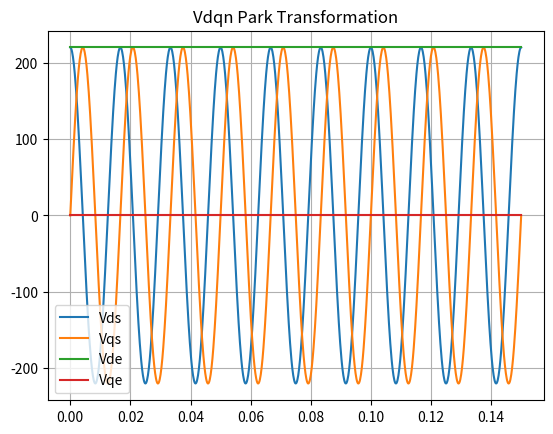

Recreate this plot in Python.
import numpy as np
from numpy import pi

# ============================================
# FUNCOES DE AUXILIO
# ============================================
def F_to_Ns(Poles, freqMotor):
    '''
    Funcao que retorna a velocidade
    de rotação do campo
    magnetomotriz

    Parameters:
        Poles: Quantidade de Polos do motor
        freqMotor: Frequencia do motor

    Returns:
        A conversão em RPM.
    '''
    return ( 2 / Poles * freqMotor * 60)

def Rad_to_Deg(rad):
    return (rad * 180. / np.pi)

def Deg_to_Rad(deg):
    return (deg * np.pi / 180.)
# ============================================
# 
# ============================================

class IM:

    # Vetor dos valores de escorregamento
    sVect = np.linspace(1e-3, 1, 1000)

    def __init__(self, ArrayParam=None, f=60, Vabc=None, 
                 _timeVect=np.empty(0), SimulationParam=[[0,0.1], 0.01]):
        if len(ArrayParam) < 10:
            print("Passar Parametros do Motor em um vetor de 8 posicoes\nna seguinte ordem:")
            print(f'Rs: Resistência do Estator\n \
                  Lms: Indutancia de magnetizacao do estator\n \
                  Lls: Indutancia de dispersao do Estator\n \
                  Ns: Voltas do Enrolamento do Estator\n \
                  Rr: Resitência do Rotor\n \
                  Lmr: Indutancia de magnetizacao do rotor\n \
                  Llr Indutancia do dispersao Rotor\n \
                  Nr: Voltas do Enrolamente do rotor\n \
                  Polos: Quantidade de Polos da maquina\n \
                  RPM: RPM maximo da maquina \n \
                  ')
            print()
            print("Parametros passados independentes:")
            print(f'f: Frequencia da rede eletrica em Hz\n \
                  we: Frequencia da rede eletrica em rad/s\n \
                  Vabc: Vetor 1x3 Das tensoes das fases em RMS')
        else:
            self.Rs = ArrayParam[0]
            self.Lms = ArrayParam[1]
            self.Lls = ArrayParam[2]
            self.Ns = ArrayParam[3]

            self.Rr = ArrayParam[4]
            self.Lmr = ArrayParam[5]
            self.Llr = ArrayParam[6]
            self.Nr = ArrayParam[7]

            self.n = self.Nr / self.Ns

            self.Vabc = Vabc #Vetor 1x3 Das tensoes das fases em RMS
            self.f = f #Frequencia da Rede (Hz)
            self.we = 2 * pi * f #Frequencia da rede (rad/s)

            self.Polos = ArrayParam[8]
            self.n = ArrayParam[9]

            self.ws = self.f * 2 * pi * (2 / Polos)# rad/s
            self.ns = 120 * self.f / Polos
            self.s = (self.ns - self.n) / self.ns

            self.Rs = np.array([
                [self.Rs, 0, 0],
                [0, self.Rs, 0],
                [0, 0, self.Rs]
            ])


            self.Rr = np.array([
                [self.Rr, 0, 0],
                [0, self.Rr, 0],
                [0, 0, self.Rr]
            ])

            self.Ls = np.array([
                [(self.Lls + self.Lms), -self.Lms/2, -self.Lms/2],
                [-self.Lms/2, (self.Lls + self.Lms), -self.Lms/2],
                [-self.Lms/2, -self.Lms/2, (self.Lls + self.Lms)]
            ], dtype=np.float64)

            Lr = np.array([
                [(Lls + self.n**2 * Lms), -self.n**2 * Lms / 2, -self.n**2 * Lms / 2],
                [-self.n**2 * Lms / 2, (Lls + self.n**2 * Lms), -self.n**2 * Lms / 2],
                [-self.n**2 * Lms / 2, -self.n**2 * Lms / 2, (Lls + self.n**2 * Lms)]
            ], dtype=np.float64)


        self.t0 = SimulationParam[0][0]
        self.tf = SimulationParam[0][1]
        self.dt = SimulationParam[1]
        self.timeVect = 0
        # Trecho para criar um vetor de Tempo para simular
        # a posicao theta do rotor
        if _timeVect.size == 0:
            TemptimeVect = np.linspace(self.t0, self.tf, self.Vabc.shape[1])
            self.timeVect = np.copy(TemptimeVect) # Vetor de tempo temporario
            del TemptimeVect
        else:
            self.timeVect = np.copy(_timeVect)

    def IM_dqs(self, Fxyz=None, k=2/3, Theta=0):
        '''
        Funcao que retorna uma transformacao em quadratura 
        para os eixos dqn com o Referencial Estacionario (estator).

        Parametros:
        Fxyz: Vetor com as 3 variaveis (fluxo, Tensao, Corrente)
        k: Constante de magnitude (padrao=2/3)
        Theta: Angulo entre o eixo D com o enrolamento da fase A
        '''
        T =  k * np.array([
            [np.cos(Theta), np.cos(Theta - 2*pi/3), np.cos(Theta + 2*pi/3)],
            [-np.sin(Theta), -np.sin(Theta - 2*pi/3), -np.sin(Theta + 2*pi/3)],
            [1/2, 1/2, 1/2]
        ])

        return (T @ Fxyz)
    
    def IM_dqe(self, Fxyz=None, k=2/3):
        '''
        Funcao que retorna uma transformacao em quadratura 
        para os eixos dqn com o Referencial Rotatorio (rotor).

        Parametros:
        Fxyz: Vetor com as 3 variaveis (fluxo, Tensao, Corrente)
        k: Constante de magnitude (padrao=2/3)
        Theta: Angulo entre o eixo D com o enrolamento da fase A
        '''
        Vdqs = self.IM_dqs(Fxyz, k=k)

        Theta = self.we * self.timeVect

        R = np.array([
            [np.cos(Theta), np.sin(Theta)],
            [-np.sin(Theta), np.cos(Theta)],
        ])

        Vdqe = np.array([
            R[0,0,:] * Vdqs[0,:] + R[0,1,:] * Vdqs[1,:],
            R[1,0,:] * Vdqs[0,:] + R[1,1,:] * Vdqs[1,:],
            Vdqs[2,:]
        ])

        del R,Theta, Vdqs

        return Vdqe


if __name__ == "__main__":
    import matplotlib.pyplot as plt

    #==========================================================
    # VARIAVEIS
    #==========================================================
    Samples = 1000
    timeVect = np.linspace(0, 0.15, Samples)

    Rs = 0.294 # Resistencia do estator
    Lls = 1.39e-3 # Indutancia de dispersao  do estator
    Lms = 41e-3 # Indutancia de magnetizacaodo estator
    Ns = 1 # Voltas no enrolamento do estator

    Rr = 0.156 # Resistencia do rotor
    Llr = 0.74e-3 # Indutancia de dispersao do rotor
    Lmr = 41e-3 # Indutancia de magnetizacao  do rotor
    Nr = 1 # Voltas no enrolamento do rotor

    Vm = 220 # Amplitude da tensao da rede eletrica (V)

    f = 60 # Frequencia da rede (Hz)
    omega_e = 2 * pi * f # Frequencia da rede (rad/s)

    Polos = 4
    RPM = 1715

    Vabc = np.array([
        Vm*np.cos(omega_e*timeVect),
        Vm*np.cos(omega_e*timeVect - 2*np.pi/3),
        Vm*np.cos(omega_e*timeVect + 2*np.pi/3)
    ])

    #==========================================================

    Params = [Rs,Lms,Lls,Ns,Rr,Lmr,Llr,Nr,Polos,RPM]
    x = IM(Params, Vabc=Vabc, f=f, _timeVect=timeVect)

    Vdqs = x.IM_dqs(Vabc)
    Vdqe = x.IM_dqe(Vabc)

    plt.title("Vdqn Park Transformation")
    plt.plot(timeVect, Vdqs[0,:], label='Vds')
    plt.plot(timeVect, Vdqs[1,:], label='Vqs')
    plt.plot(timeVect, Vdqe[0,:], label='Vde')
    plt.plot(timeVect, Vdqe[1,:], label='Vqe')
    plt.legend()
    plt.grid()
    plt.show()
